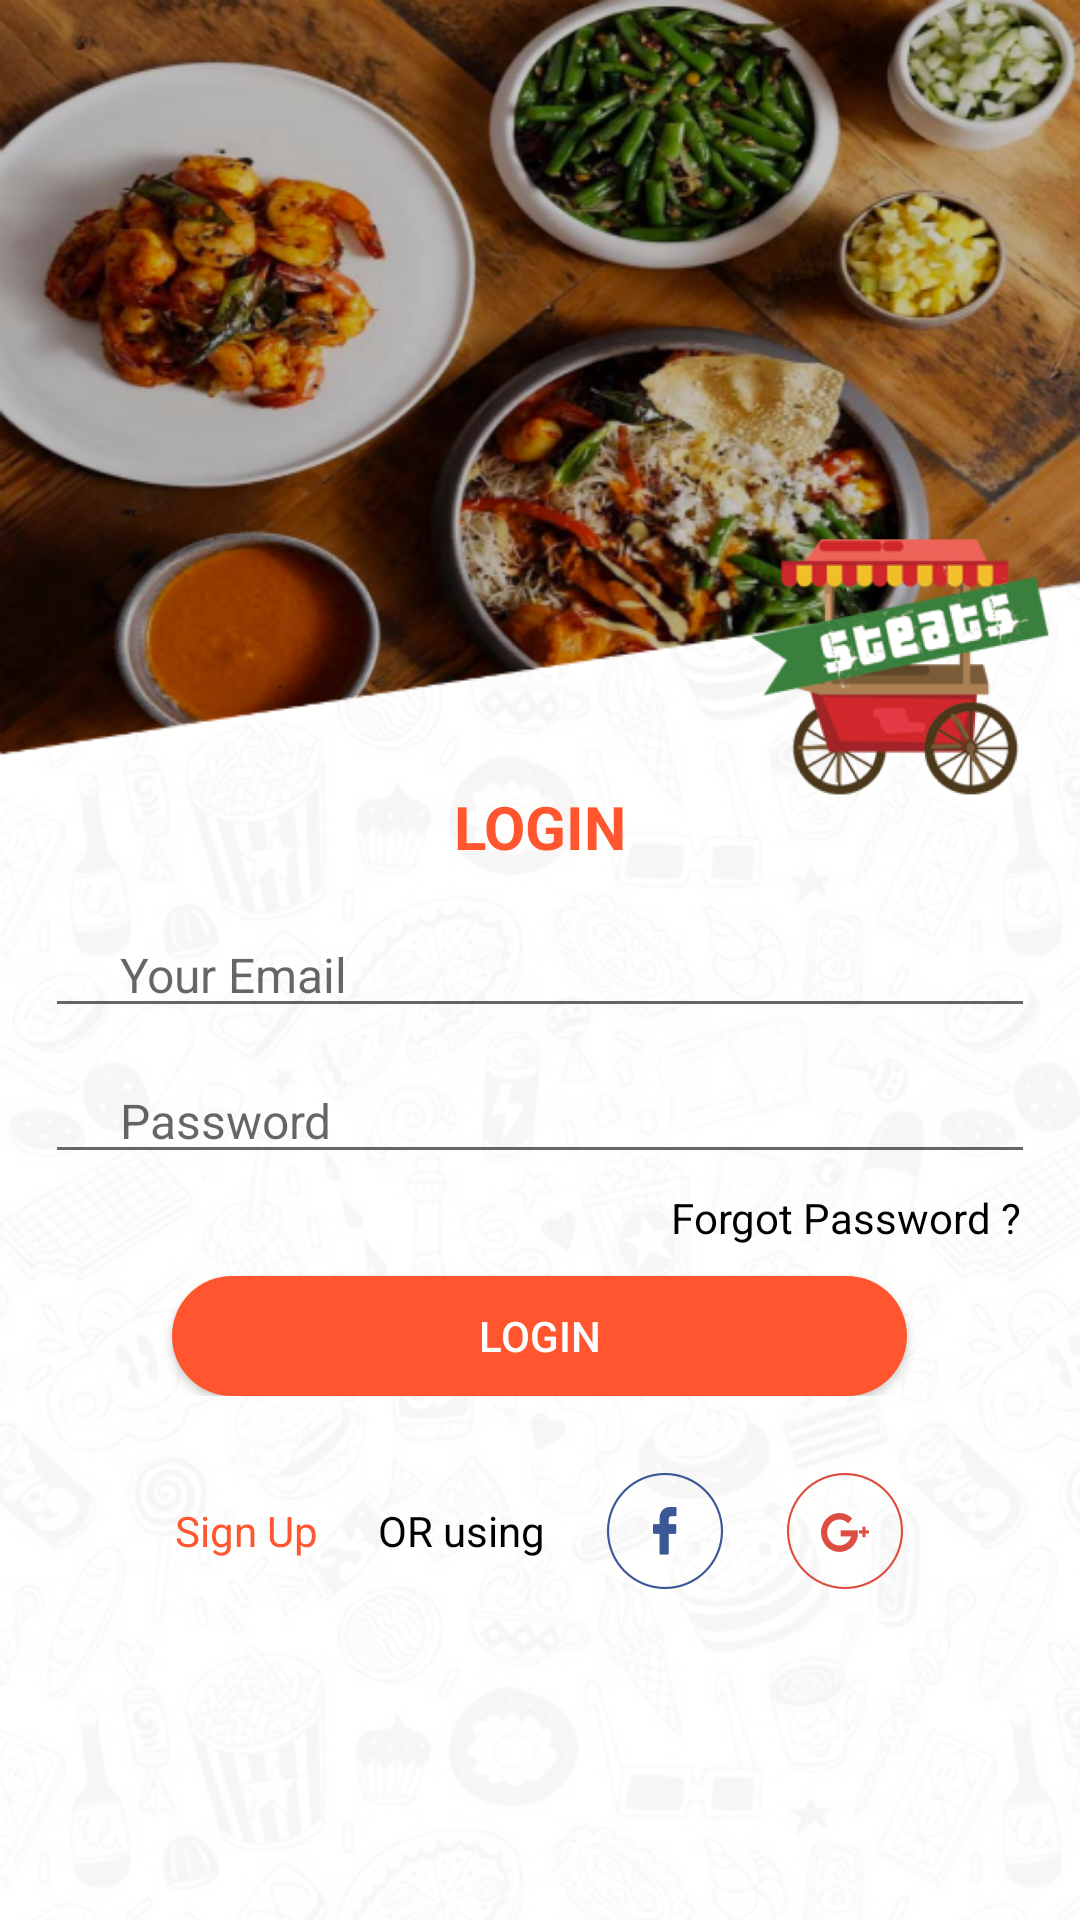

Layout XML and referenced resources for this Android screen:
<!-- AndroidManifest.xml: application theme AppTheme.NoActionBar -->
<!-- res/layout/login.xml -->
<?xml version="1.0" encoding="utf-8"?>
<RelativeLayout xmlns:android="http://schemas.android.com/apk/res/android"
    android:orientation="vertical" android:layout_width="match_parent"
    android:layout_height="match_parent"
    android:background="@mipmap/bg"
    >


<ScrollView
    android:layout_width="match_parent"
    android:layout_height="match_parent">

<RelativeLayout
    android:layout_width="match_parent"
    android:layout_height="match_parent">

    <ImageView
        android:id="@+id/header"
        android:layout_width="match_parent"
        android:layout_height="match_parent"
        android:layout_gravity="center"
        android:adjustViewBounds="true"
        android:src="@drawable/login_headers"
        />

    <ImageView
        android:layout_width="100dp"
        android:layout_height="100dp"
        android:layout_gravity="center"
        android:layout_alignParentRight="true"
        android:layout_below="@id/header"
        android:layout_marginTop="-80dp"
        android:layout_marginRight="10dp"
        android:src="@mipmap/logo"
        />

    <LinearLayout
        android:layout_width="match_parent"
        android:layout_height="wrap_content"
        android:layout_below="@id/header"
        android:layout_marginTop="10dp"
        android:id="@+id/actions"
        android:orientation="horizontal"
        >
        <TextView
            android:layout_width="0dp"
            android:layout_weight=".5"
            android:layout_height="wrap_content"
            android:textStyle="bold"
            android:gravity="center"
            android:textSize="20dp"
            android:textColor="@color/colorPrimary"
            android:text="LOGIN"
            />






    </LinearLayout>

    <LinearLayout
        android:id="@+id/inputs"
        android:layout_width="match_parent"
        android:layout_height="wrap_content"
        android:layout_below="@id/actions"
        android:layout_margin="15dp"
        android:orientation="vertical"
        >

        <EditText
            android:id="@+id/email"
            android:layout_width="match_parent"
            android:layout_height="wrap_content"
            android:hint="Your Email"
            android:paddingLeft="25dp"
            android:textSize="16dp"
            android:singleLine="true"

            android:imeOptions="actionNext"
            android:textColor="#44413A"
            />


        <EditText
            android:id="@+id/password"
            android:layout_width="match_parent"
            android:layout_height="wrap_content"
            android:hint="Password"
            android:paddingLeft="25dp"
            android:layout_marginTop="10dp"
            android:textSize="16dp"
            android:singleLine="true"
            android:imeOptions="actionDone"
            android:textColor="@android:color/black"

            />

        <TextView
            android:id="@+id/forgotpassword"
            android:layout_width="match_parent"
            android:layout_height="wrap_content"
            android:gravity="right|end"
            android:layout_margin="5dp"
            android:textColor="@android:color/black"
            android:text="Forgot Password ?"
            />


        <Button
            android:id="@+id/login"
            android:layout_width="wrap_content"
            android:layout_height="40dp"
            android:ems="15"
            android:layout_marginTop="5dp"
            android:gravity="center"
            android:layout_gravity="center"
            android:text="Login"
            android:textColor="@android:color/white"
            android:background="@drawable/button_bg"
            />




    </LinearLayout>


    <LinearLayout
        android:layout_width="match_parent"
        android:layout_height="match_parent"
        android:layout_below="@id/inputs"
        android:orientation="vertical"
        >






        <LinearLayout
            android:layout_width="match_parent"
            android:layout_height="wrap_content"
            android:orientation="horizontal"
            android:layout_marginTop="10dp"
            android:layout_marginBottom="10dp"
            android:gravity="center"
            >

            <TextView
                android:id="@+id/signup"
                android:layout_width="wrap_content"
                android:layout_height="wrap_content"
                android:gravity="center"
                android:textColor="@color/colorPrimary"
                android:text="Sign Up"
                />
            <View
                android:layout_width="20dp"
                android:layout_height="20dp"/>
            <TextView
                android:layout_width="wrap_content"
                android:layout_height="wrap_content"
                android:gravity="center"
                android:textColor="@android:color/black"
                android:text="OR using"
                />
            <View
                android:layout_width="20dp"
                android:layout_height="20dp"/>

            <ImageView
                android:id="@+id/fb"
                android:layout_width="wrap_content"
                android:layout_height="wrap_content"
                android:src="@mipmap/facebook"
                android:onClick="fbLogin"
                />

            <View
                android:layout_width="20dp"
                android:layout_height="20dp"/>

            <ImageView
                android:id="@+id/sign_in_button"
                android:layout_width="wrap_content"
                android:layout_height="wrap_content"
                android:src="@mipmap/google"

                />


        </LinearLayout>

    </LinearLayout>

</RelativeLayout>
</ScrollView>


</RelativeLayout>
<!-- resources referenced by this layout -->
<resources>
  <color name="colorPrimary">#FF562F</color>
  <!-- drawable button_bg (drawable) -->
  <?xml version="1.0" encoding="utf-8"?>
  <shape xmlns:android="http://schemas.android.com/apk/res/android"  android:shape="rectangle">
      <solid
          android:color="#FF562F"
          />
      <corners
          android:radius="30dp" />
      <padding
          android:left="0dp"
          android:top="0dp"
          android:right="0dp"
          android:bottom="0dp" />
  </shape>
  <!-- drawable login_headers: png bitmap (drawable, 413921 bytes) -->
  <!-- mipmap bg: png bitmap (mipmap-hdpi, 809784 bytes) -->
  <!-- mipmap facebook: png bitmap (mipmap-hdpi, 1955 bytes) -->
  <!-- mipmap google: png bitmap (mipmap-hdpi, 2468 bytes) -->
  <!-- mipmap logo: png bitmap (mipmap-hdpi, 51322 bytes) -->
  <style name="AppTheme.NoActionBar">
          <item name="windowActionBar">false</item>
          <item name="windowNoTitle">true</item>
          <item name="android:windowDrawsSystemBarBackgrounds">true</item>
          <item name="android:statusBarColor">@null</item>
      </style>
</resources>
